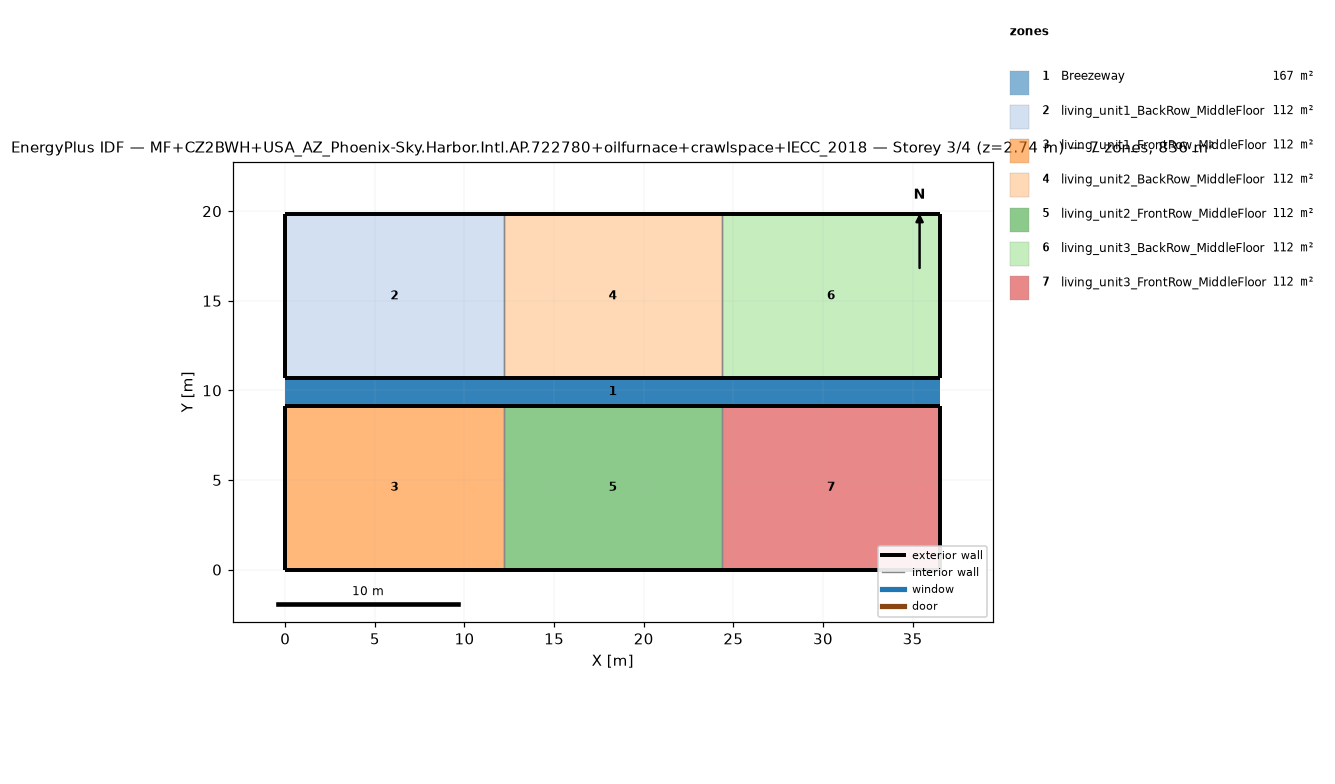
=== STOREY PLAN SPEC (per zone: floor XY polygon, exterior-wall plan segments, windows/doors) ===
zone 1: Breezeway  (167.0 m²)
  floor: (36.54, 9.16) (0.00, 9.16) (0.00, 10.68) (36.54, 10.68)
  floor: (36.54, 9.16) (0.00, 9.16) (0.00, 10.68) (36.54, 10.68)
  floor: (36.54, 9.16) (0.00, 9.16) (0.00, 10.68) (36.54, 10.68)
zone 2: living_unit1_BackRow_MiddleFloor  (111.5 m²)
  floor: (12.18, 10.68) (0.00, 10.68) (0.00, 19.84) (12.18, 19.84)
  exterior wall: (0.00, 10.68) – (12.18, 10.68)  [12.2 m]
  exterior wall: (12.18, 19.84) – (0.00, 19.84)  [12.2 m]
  exterior wall: (0.00, 19.84) – (0.00, 10.68)  [9.2 m]
  interior walls: 1
zone 3: living_unit1_FrontRow_MiddleFloor  (111.5 m²)
  floor: (12.18, 0.00) (0.00, 0.00) (0.00, 9.16) (12.18, 9.16)
  exterior wall: (0.00, 0.00) – (12.18, 0.00)  [12.2 m]
  exterior wall: (12.18, 9.16) – (0.00, 9.16)  [12.2 m]
  exterior wall: (0.00, 9.16) – (0.00, 0.00)  [9.2 m]
  interior walls: 1
zone 4: living_unit2_BackRow_MiddleFloor  (111.5 m²)
  floor: (24.36, 10.68) (12.18, 10.68) (12.18, 19.84) (24.36, 19.84)
  exterior wall: (12.18, 10.68) – (24.36, 10.68)  [12.2 m]
  exterior wall: (24.36, 19.84) – (12.18, 19.84)  [12.2 m]
  interior walls: 2
zone 5: living_unit2_FrontRow_MiddleFloor  (111.5 m²)
  floor: (24.36, 0.00) (12.18, 0.00) (12.18, 9.16) (24.36, 9.16)
  exterior wall: (12.18, 0.00) – (24.36, 0.00)  [12.2 m]
  exterior wall: (24.36, 9.16) – (12.18, 9.16)  [12.2 m]
  interior walls: 2
zone 6: living_unit3_BackRow_MiddleFloor  (111.5 m²)
  floor: (36.54, 10.68) (24.36, 10.68) (24.36, 19.84) (36.54, 19.84)
  exterior wall: (24.36, 10.68) – (36.54, 10.68)  [12.2 m]
  exterior wall: (36.54, 10.68) – (36.54, 19.84)  [9.2 m]
  exterior wall: (36.54, 19.84) – (24.36, 19.84)  [12.2 m]
  interior walls: 1
zone 7: living_unit3_FrontRow_MiddleFloor  (111.5 m²)
  floor: (36.54, 0.00) (24.36, 0.00) (24.36, 9.16) (36.54, 9.16)
  exterior wall: (24.36, 0.00) – (36.54, 0.00)  [12.2 m]
  exterior wall: (36.54, 0.00) – (36.54, 9.16)  [9.2 m]
  exterior wall: (36.54, 9.16) – (24.36, 9.16)  [12.2 m]
  interior walls: 1

=== DERIVED (storey summary) ===
Building: MF+CZ2BWH+USA_AZ_Phoenix-Sky.Harbor.Intl.AP.722780+oilfurnace+crawlspace+IECC_2018
Storey: 3 of 4  (floor level z = 2.74 m)
Storey gross floor area: 836.2 m²
Zones on this storey: 7
  - Breezeway: floor 167.0 m²
  - living_unit1_BackRow_MiddleFloor: floor 111.5 m²; exterior wall 33.5 m (86.9 m²); WWR 0.0%
  - living_unit1_FrontRow_MiddleFloor: floor 111.5 m²; exterior wall 33.5 m (86.9 m²); WWR 0.0%
  - living_unit2_BackRow_MiddleFloor: floor 111.5 m²; exterior wall 24.4 m (63.1 m²); WWR 0.0%
  - living_unit2_FrontRow_MiddleFloor: floor 111.5 m²; exterior wall 24.4 m (63.1 m²); WWR 0.0%
  - living_unit3_BackRow_MiddleFloor: floor 111.5 m²; exterior wall 33.5 m (86.9 m²); WWR 0.0%
  - living_unit3_FrontRow_MiddleFloor: floor 111.5 m²; exterior wall 33.5 m (86.9 m²); WWR 0.0%
Zone adjacency (shared interzone walls):
  - living_unit1_BackRow_MiddleFloor ↔ living_unit2_BackRow_MiddleFloor
  - living_unit1_FrontRow_MiddleFloor ↔ living_unit2_FrontRow_MiddleFloor
  - living_unit2_BackRow_MiddleFloor ↔ living_unit3_BackRow_MiddleFloor
  - living_unit2_FrontRow_MiddleFloor ↔ living_unit3_FrontRow_MiddleFloor